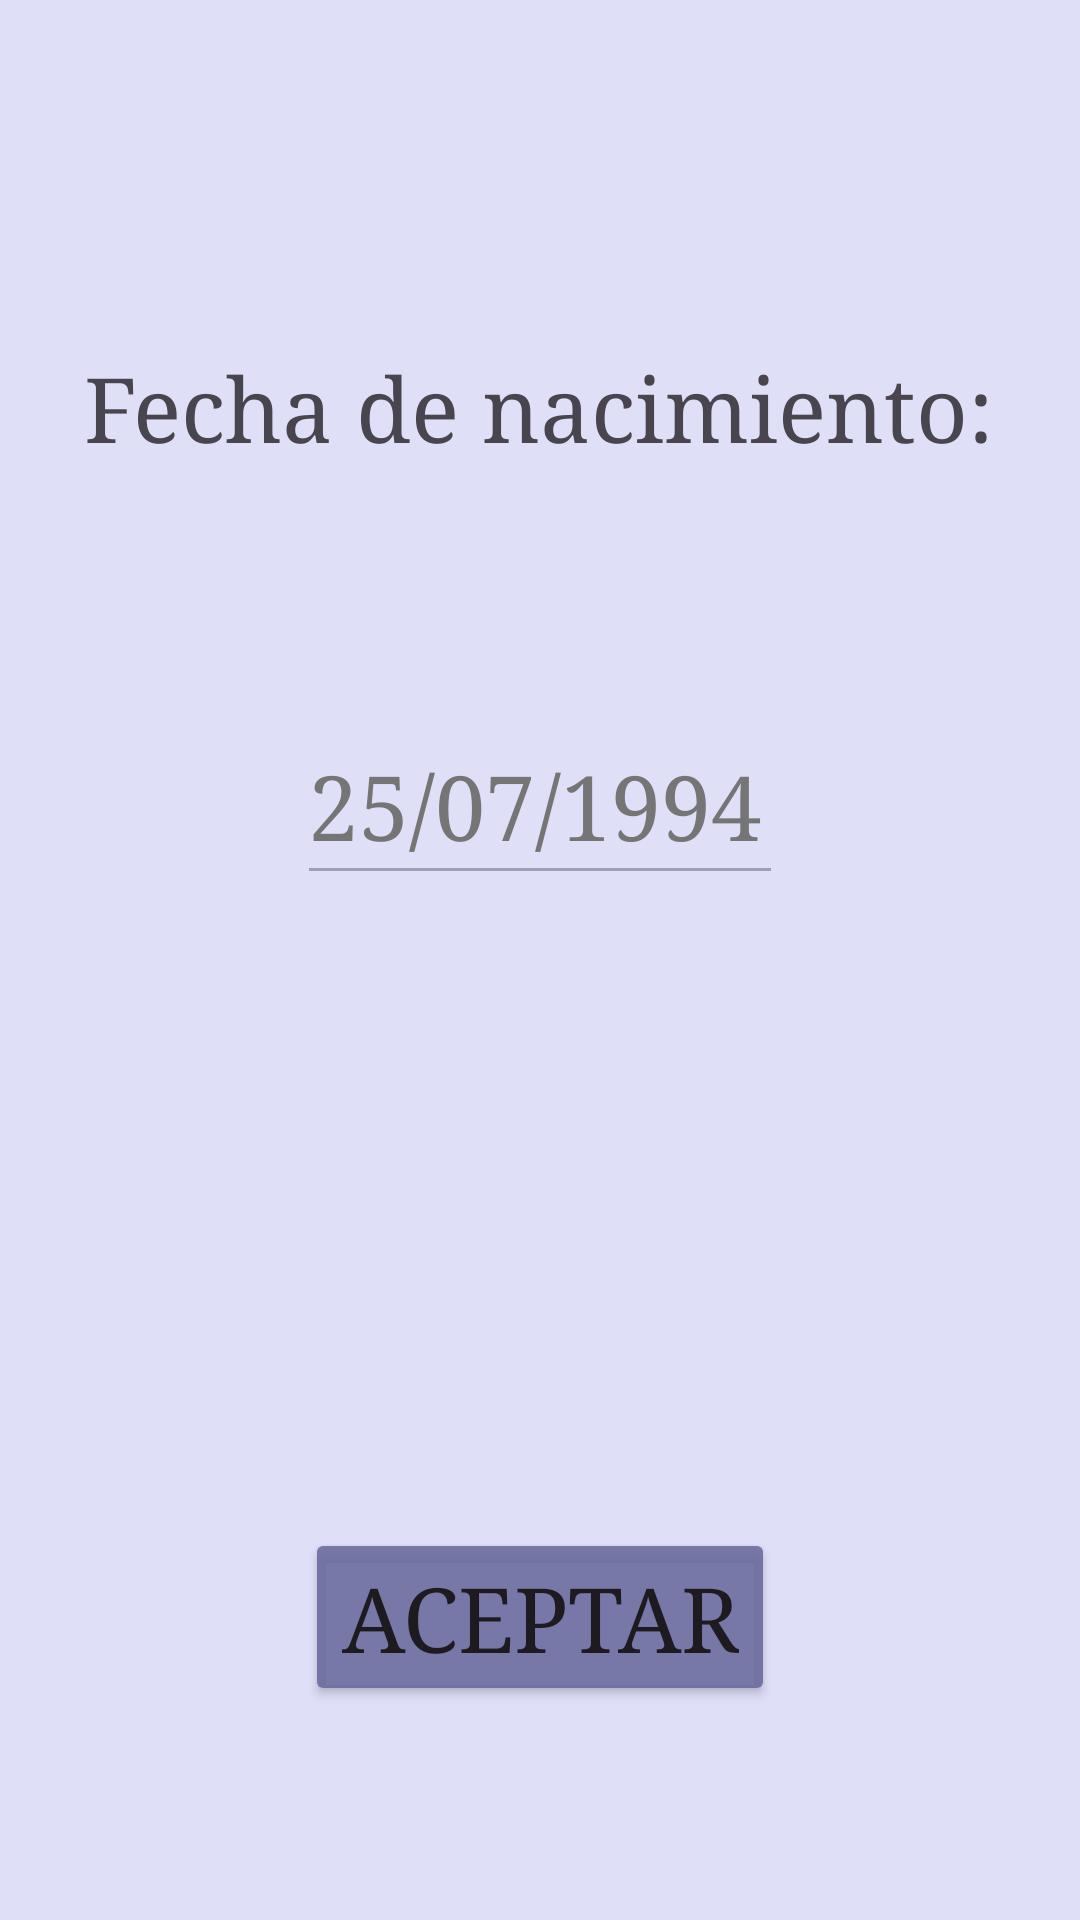

Layout XML and referenced resources for this Android screen:
<!-- AndroidManifest.xml: application theme myStyle -->
<!-- res/layout/activity_main.xml -->
<?xml version="1.0" encoding="utf-8"?>
<androidx.constraintlayout.widget.ConstraintLayout xmlns:android="http://schemas.android.com/apk/res/android"
    xmlns:app="http://schemas.android.com/apk/res-auto"
    xmlns:tools="http://schemas.android.com/tools"
    android:layout_width="match_parent"
    android:layout_height="match_parent"
    tools:context=".MainActivity">

    <TextView
        android:id="@+id/txtFecha"
        android:layout_width="wrap_content"
        android:layout_height="wrap_content"
        android:text="@string/fechaNacimiento"
        app:layout_constraintBottom_toBottomOf="parent"
        app:layout_constraintEnd_toEndOf="parent"
        app:layout_constraintHorizontal_bias="0.498"
        app:layout_constraintStart_toStartOf="parent"
        app:layout_constraintTop_toTopOf="parent"
        app:layout_constraintVertical_bias="0.193" />

    <EditText
        android:id="@+id/inputFecha"
        android:layout_width="162dp"
        android:layout_height="63dp"
        android:layout_marginTop="80dp"
        android:backgroundTint="@color/coolGray"
        android:ems="10"
        android:hint="@string/fechaPlaceholder"
        android:inputType="date"
        android:textColorHint="#757575"
        app:layout_constraintBottom_toBottomOf="parent"
        app:layout_constraintEnd_toEndOf="@+id/txtFecha"
        app:layout_constraintStart_toStartOf="@+id/txtFecha"
        app:layout_constraintTop_toBottomOf="@+id/txtFecha"
        app:layout_constraintVertical_bias="0.0"
        tools:ignore="Autofill" />

    <Button
        android:id="@+id/btnAceptar"
        android:layout_width="wrap_content"
        android:layout_height="wrap_content"
        android:layout_marginTop="140dp"
        android:text="@string/btnAceptar"
        android:theme="@style/buttonStyle"
        app:layout_constraintBottom_toBottomOf="parent"
        app:layout_constraintEnd_toEndOf="@+id/inputFecha"
        app:layout_constraintHorizontal_bias="0.502"
        app:layout_constraintStart_toStartOf="@+id/inputFecha"
        app:layout_constraintTop_toBottomOf="@+id/inputFecha"
        app:layout_constraintVertical_bias="0.498" />

</androidx.constraintlayout.widget.ConstraintLayout>
<!-- resources referenced by this layout -->
<resources>
  <color name="coolGray">#B58282A6</color>
  <string name="btnAceptar">ACEPTAR</string>
  <string name="fechaNacimiento">Fecha de nacimiento:</string>
  <string name="fechaPlaceholder">25/07/1994</string>
  <style name="buttonStyle" parent="@style/Base.Theme.MyZodiac">
          <item name="android:layout_width">fill_parent</item>
          <item name="android:layout_height">fill_parent</item>
          <item name="android:backgroundTint">@color/ultraViolet</item>
      </style>
  <style name="myStyle" parent="@style/Base.Theme.MyZodiac">
          <item name="android:textSize">30dp</item>
          <item name="android:typeface">serif</item>
      </style>
  <style name="Base.Theme.MyZodiac" parent="Theme.Material3.DayNight.NoActionBar">
          <item name="windowActionBar">true</item>
          <item name="windowNoTitle">false</item>
          <item name="title">@string/app_name</item>
          <item name="android:colorBackground">@color/lavender</item>
          <item name="colorPrimary">@color/coolGray</item>
          <item name="colorSurface">@color/ultraViolet</item>
  
      </style>
  <color name="ultraViolet">#E26B6B9F</color>
  <string name="app_name">MyZodiac</string>
  <color name="lavender">#DFDFF8</color>
</resources>
